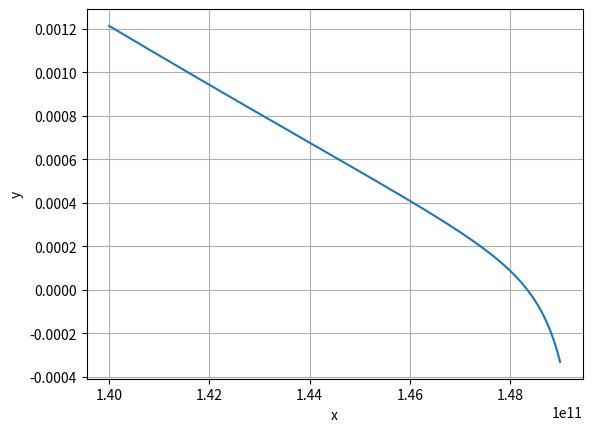

Write the Python code that produced this figure.
"""
[redacted]

Calcula a distância r do ponto L1 ao Sol.


O método de NR não retornou um valor satisfatório. A bisseção foi a solução melhor.
"""
#%%
import matplotlib.pyplot as plt
import numpy as np
#%%
def bissecao(f, xmax, xmin, precisao = 1e-7, intmax = 100):
    """
    Calcula uma aproximação para a raiz de um polinômio no intervalo [xmin, xmax]
    LIMITAÇÕES!!!
    O método não serve para:
      intervalos que possuem mais de uma raiz.
      Intervalos com singularidade.
      Raiz que não cruza o eixo x.
      funções descontínuas no invertvalo [xmin, xmax].

    Args:
        f (function): polinômio
        xmax (float): 
        xmin (float): 
        precisao (float, optional): . Defaults to 1e-7.
        intmax (int, optional): número máximo de interações. Defaults to 100.

    Returns:
        tuple: raiz, interaçoes
    """
    nit = 0
    fmin = f(xmin)
    if f(xmax) * fmin > 0:
        return print("intervalo inadequado")
    else:
        while abs(xmax-xmin) > precisao and nit < intmax:
            xmedio = (xmax+xmin) / 2
            fmedio = f(xmedio)
            if fmin * fmedio < 0:
                xmax = xmedio
            else:
                xmin = xmedio
            nit += 1
        return xmedio, nit
#%%
#%%
def NR_raiz(f, df, x0, precisao = 1e-7, limite = 100):
    """
    Calcula a raíz de uma função usando o método de Newton-Raphson.

    Precisao de 10^(-7) casas decimais e o limite máximo
  de iterações e 100.

    A partir de um ponto x0 fornecido, converge para a raíz mais
  próxima desse ponto. O ponto fornecido nao pode zerar a derivada.

    O metodo de Newton Raphson pode resolver casos em que o
  metodo da bisseção falha.
  
  CONSIDERAÇÕES:
    As vezes pode não convergir para a raíz desejada.
    É importante que o ponto esteja próximo da raíz desejada.
    Nem sempre converge!

    Args:
        f (func): função que terá raiz encontrada
        df (func): derivada da função acima
        x0 (float): chute inicial
        precisao (float, optional): precisão absoluta. Defaults to 1e-7.
        limite (int, optional): limite máximo de interações. Defaults to 100.

    Returns:
        tuple: raíz e o número de iterações
    """
    nit = 0
    x = x0 - f(x0) / df(x0)

    # Loop que calcula a raíz.
    while  abs(x-x0) > precisao and nit < limite:
        x0 = x
        x = x0 - f(x0) / df(x0)
        nit += 1
    return x0, nit

#%%


# Constantes utilizadas
R = 1.5e11 # Distância entre a terra e o sol (m)
m = 5.9736e24 # Massa da terra (kg)
M = 1.989e30 # Massa do Sol (kg)
w = 1.992e-7 # Velocidade angular da Terra e do satélite (1/s)
G = 6.674e-11 # Constante de gravidade (m^3 kg^-1 s^-2)

def EqDistancia(r):
    """
    Função cuja raiz é a distância entre L1 e o Sol.
    """
    return G * M / r**2 - G * m / (R - r)**2 - w**2 * r

def Derivada_EqDistancia(r):
    """
    Derivada da EqDistancia em relação a x.
    """
    return -2 * G * M / r**3 + 2 * G * m / (R - r)**2 - w**2

#%%
# Plotando a EqDistancia
x = np.linspace(1.40e11, 1.49e11, 90000)
y = EqDistancia(x)

plt.plot(x, y)
plt.xlabel("x")
plt.ylabel("y")
plt.grid(True)
plt.show()

# De acordo com o gráfico, a raiz da EqDistancia está entre 1.48e11 e 1.50e11.

#%%
# Calculando a raíz da EqDistancia

print(NR_raiz(EqDistancia,Derivada_EqDistancia, 1.49e11, precisao = 1e1))
# %%
raiz_bissecao = bissecao(EqDistancia, 1.48e11, 1.49e11, precisao = 1e1)
# %%

# Valor da primeira iteração de NR_raiz
x = 1.48e11 - EqDistancia(1.48e11) / Derivada_EqDistancia(1.48e11)
print(x)
print(abs(x - 1.48e11))
print(raiz_bissecao) # valor mais próximo da raiz.
# %%
